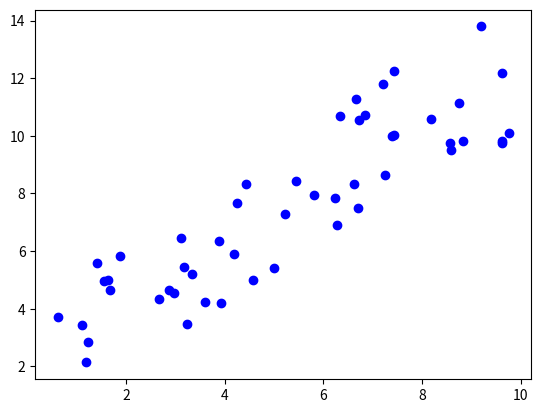

This chart was generated by the following Python code:
import numpy as np
import matplotlib.pyplot as plt

# 순서
# 데이터셋의 목적
# 1. 학습
# 2. 평가

# Data set
# input
# input data, features
# H(x) -> input data : x1 ~ xn
x_train = [ np.random.rand() * 10 for _ in range(50) ]
y_train =  [ val + np.random.rand() * 5 for val in x_train ]  # y -> label, y^ or y- -> prediction value
# 선형 회귀를 위한 테스트 데이터를 만들기 위한 


print(x_train)

print(y_train)

plt.scatter(x_train, y_train, color = "blue")
plt.show()

# output
# label
# f(x1) -> f(x2)